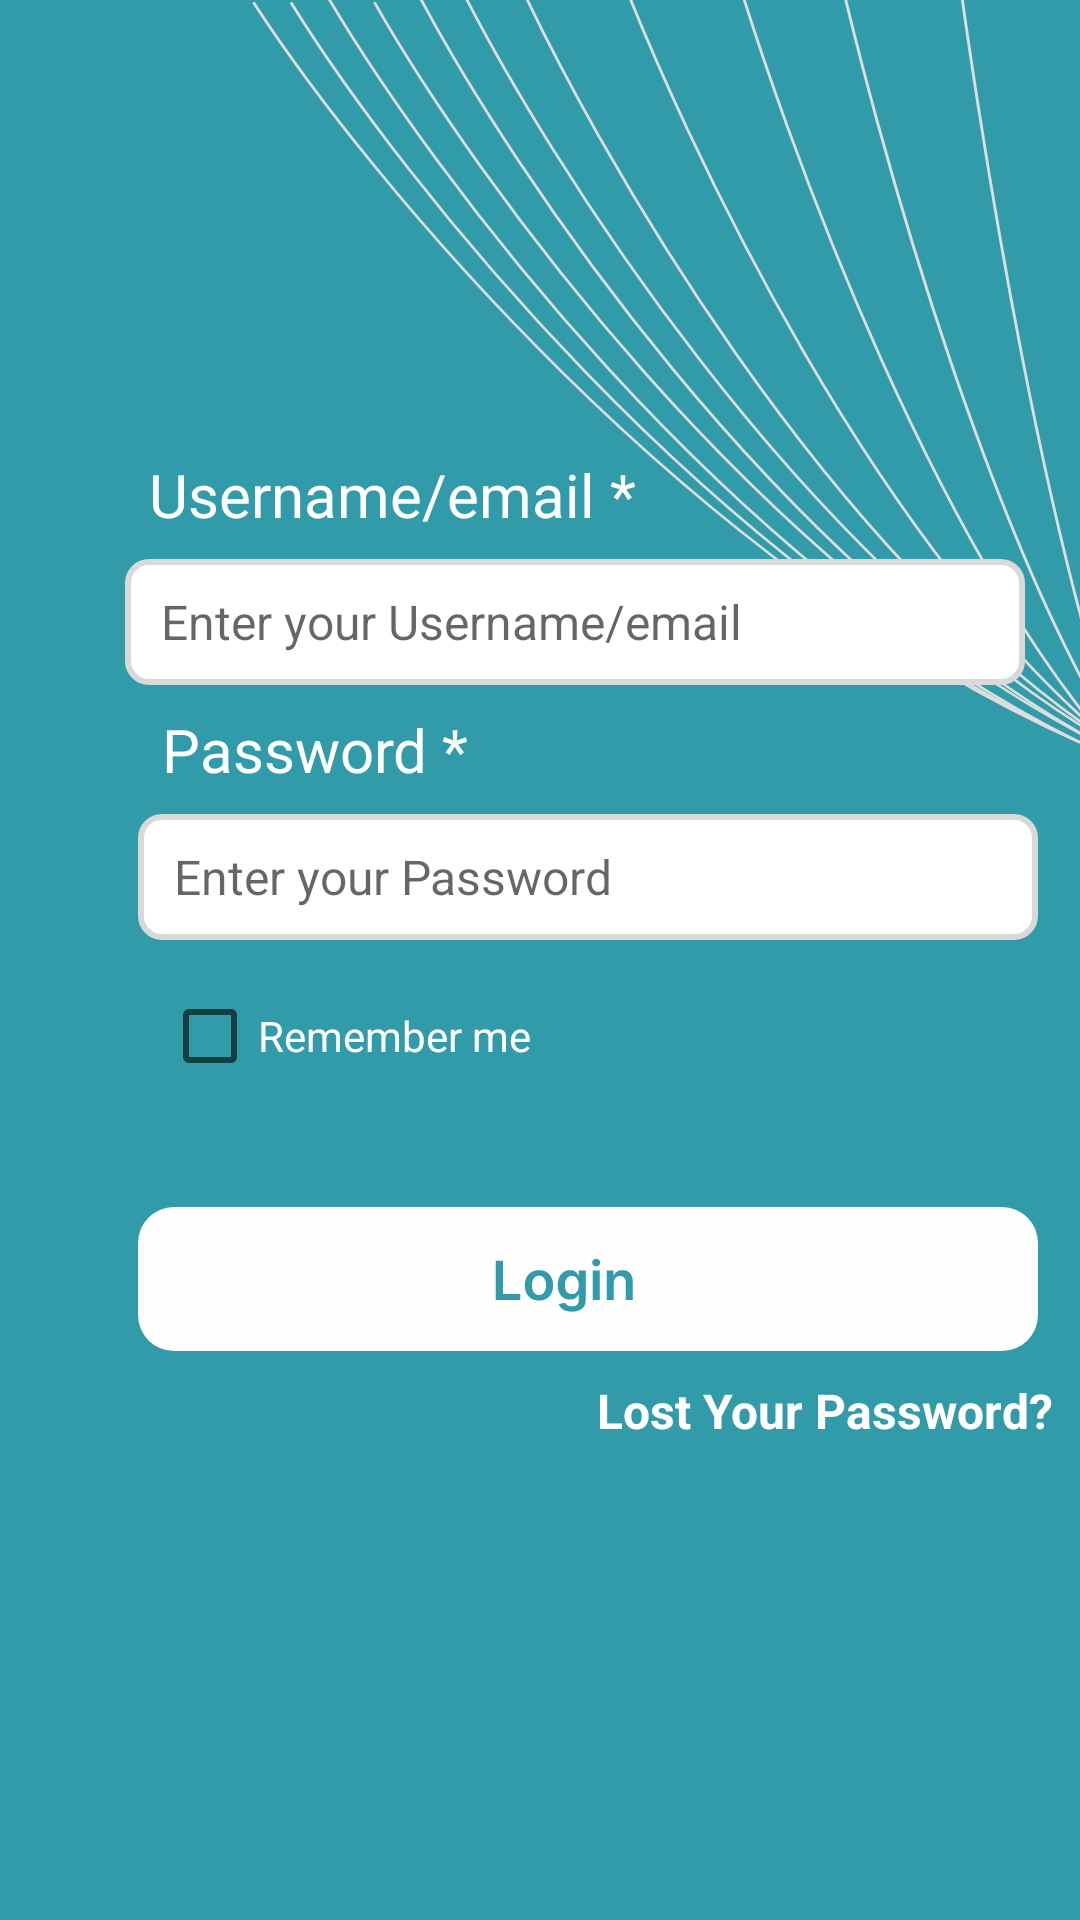

Layout XML and referenced resources for this Android screen:
<!-- AndroidManifest.xml: application theme Theme.Pomct -->
<!-- res/layout/activity_login.xml -->
<?xml version="1.0" encoding="utf-8"?>
<androidx.constraintlayout.widget.ConstraintLayout xmlns:android="http://schemas.android.com/apk/res/android"
    xmlns:app="http://schemas.android.com/apk/res-auto"
    xmlns:tools="http://schemas.android.com/tools"
    android:layout_width="match_parent"
    android:layout_height="match_parent"
    android:background="@drawable/splash_bg"
    tools:context=".LoginActivity">

    <TextView
        android:id="@+id/user"
        android:layout_width="wrap_content"
        android:layout_height="wrap_content"
        android:padding="8dp"
        android:text="Username/email *"
        android:textColor="@color/white"
        android:textSize="20sp"
        app:layout_constraintBottom_toBottomOf="parent"
        app:layout_constraintEnd_toEndOf="parent"
        app:layout_constraintHorizontal_bias="0.23"
        app:layout_constraintStart_toStartOf="parent"
        app:layout_constraintTop_toTopOf="parent"
        app:layout_constraintVertical_bias="0.24000001" />

    <EditText
        android:id="@+id/email_et"
        android:layout_width="wrap_content"
        android:layout_height="wrap_content"
        android:background="@drawable/login_et"
        android:hint=" Enter your Username/email"
        android:padding="8dp"
        android:inputType="textEmailAddress"
        android:maxLines="1"
        android:textSize="16sp"
        app:layout_constraintBottom_toBottomOf="parent"
        app:layout_constraintEnd_toEndOf="@+id/user"
        app:layout_constraintHorizontal_bias="0.0"
        app:layout_constraintStart_toStartOf="@+id/user"
        app:layout_constraintTop_toBottomOf="@+id/user"
        app:layout_constraintVertical_bias="0.0" />

    <TextView
        android:id="@+id/password"
        android:layout_width="wrap_content"
        android:layout_height="wrap_content"
        android:padding="8dp"
        android:text="Password *"
        android:textColor="@color/white"
        android:textSize="20sp"
        app:layout_constraintBottom_toBottomOf="parent"
        app:layout_constraintEnd_toEndOf="parent"
        app:layout_constraintHorizontal_bias="0.19"
        app:layout_constraintStart_toStartOf="parent"
        app:layout_constraintTop_toBottomOf="@+id/email_et"
        app:layout_constraintVertical_bias="0.0" />

    <EditText
        android:id="@+id/password_et"
        android:layout_width="wrap_content"
        android:layout_height="wrap_content"
        android:background="@drawable/login_et"
        android:hint=" Enter your Password"
        android:inputType="textPassword"
        android:padding="8dp"
        android:maxLines="1"
        android:textSize="16sp"
        app:layout_constraintBottom_toBottomOf="parent"
        app:layout_constraintEnd_toEndOf="@+id/password"
        app:layout_constraintHorizontal_bias="0.0"
        app:layout_constraintStart_toStartOf="@+id/password"
        app:layout_constraintTop_toBottomOf="@+id/password"
        app:layout_constraintVertical_bias="0.0" />

    <CheckBox
        android:id="@+id/remember_iv"
        android:layout_width="wrap_content"
        android:layout_height="wrap_content"
        android:layout_margin="8dp"
        android:text="@string/remember_me"
        android:textColor="@color/white"
        app:layout_constraintBottom_toBottomOf="parent"
        app:layout_constraintEnd_toEndOf="@+id/password_et"
        app:layout_constraintHorizontal_bias="0.0"
        app:layout_constraintStart_toStartOf="@+id/password_et"
        app:layout_constraintTop_toBottomOf="@+id/password_et"
        app:layout_constraintVertical_bias="0.0" />

    <ImageView
        android:id="@+id/login_btn"
        android:layout_width="wrap_content"
        android:layout_height="wrap_content"
        android:background="@drawable/login_btn"
        android:layout_marginTop="32dp"
        app:layout_constraintBottom_toBottomOf="parent"
        app:layout_constraintEnd_toEndOf="@+id/password_et"
        app:layout_constraintStart_toStartOf="@+id/password_et"
        app:layout_constraintTop_toBottomOf="@+id/remember_iv"
        app:layout_constraintVertical_bias="0.0" />

    <TextView
        android:id="@+id/forget_btn"
        android:layout_width="wrap_content"
        android:layout_height="wrap_content"
        android:text="Lost Your Password?"
        android:textColor="@color/white"
        android:textSize="16sp"
        android:textStyle="bold"
        app:layout_constraintBottom_toBottomOf="parent"
        app:layout_constraintEnd_toEndOf="@+id/login_btn"
        app:layout_constraintHorizontal_bias="1.0"
        app:layout_constraintStart_toStartOf="@+id/login_btn"
        app:layout_constraintTop_toBottomOf="@+id/login_btn"
        app:layout_constraintVertical_bias="0.0" />

</androidx.constraintlayout.widget.ConstraintLayout>
<!-- resources referenced by this layout -->
<resources>
  <!-- drawable login_btn: vector/xml drawable (drawable, 3649 chars, omitted) -->
  <!-- drawable login_et (drawable) -->
  <vector xmlns:android="http://schemas.android.com/apk/res/android"
      android:width="300dp"
      android:height="42dp"
      android:viewportWidth="300"
      android:viewportHeight="42">
    <path
        android:pathData="M1,8C1,4.13 4.13,1 8,1H292C295.87,1 299,4.13 299,8V34C299,37.87 295.87,41 292,41H8C4.13,41 1,37.87 1,34V8Z"
        android:strokeWidth="2"
        android:fillColor="#ffffff"
        android:strokeColor="#D9D9D9"/>
  </vector>
  <!-- drawable splash_bg: vector/xml drawable (drawable, 2257 chars, omitted) -->
  <string name="remember_me">Remember me</string>
  <style name="Theme.Pomct" parent="Theme.MaterialComponents.DayNight.NoActionBar">
          
          <item name="colorPrimary">@color/purple_500</item>
          <item name="colorPrimaryVariant">@color/purple_700</item>
          <item name="colorOnPrimary">@color/white</item>
          
          <item name="colorSecondary">@color/teal_200</item>
          <item name="colorSecondaryVariant">@color/teal_700</item>
          <item name="colorOnSecondary">@color/black</item>
          
          <item name="android:statusBarColor">?attr/colorPrimaryVariant</item>
          
      </style>
  <!-- not gathered from this repository: default colours our renderer supplied (Android Studio template values) -->
  <color name="purple_500">#FF6200EE</color>
  <color name="purple_700">#FF3700B3</color>
  <color name="teal_200">#FF03DAC5</color>
  <color name="teal_700">#FF018786</color>
  <color name="black">#FF000000</color>
  <color name="white">#FFFFFFFF</color>
</resources>
